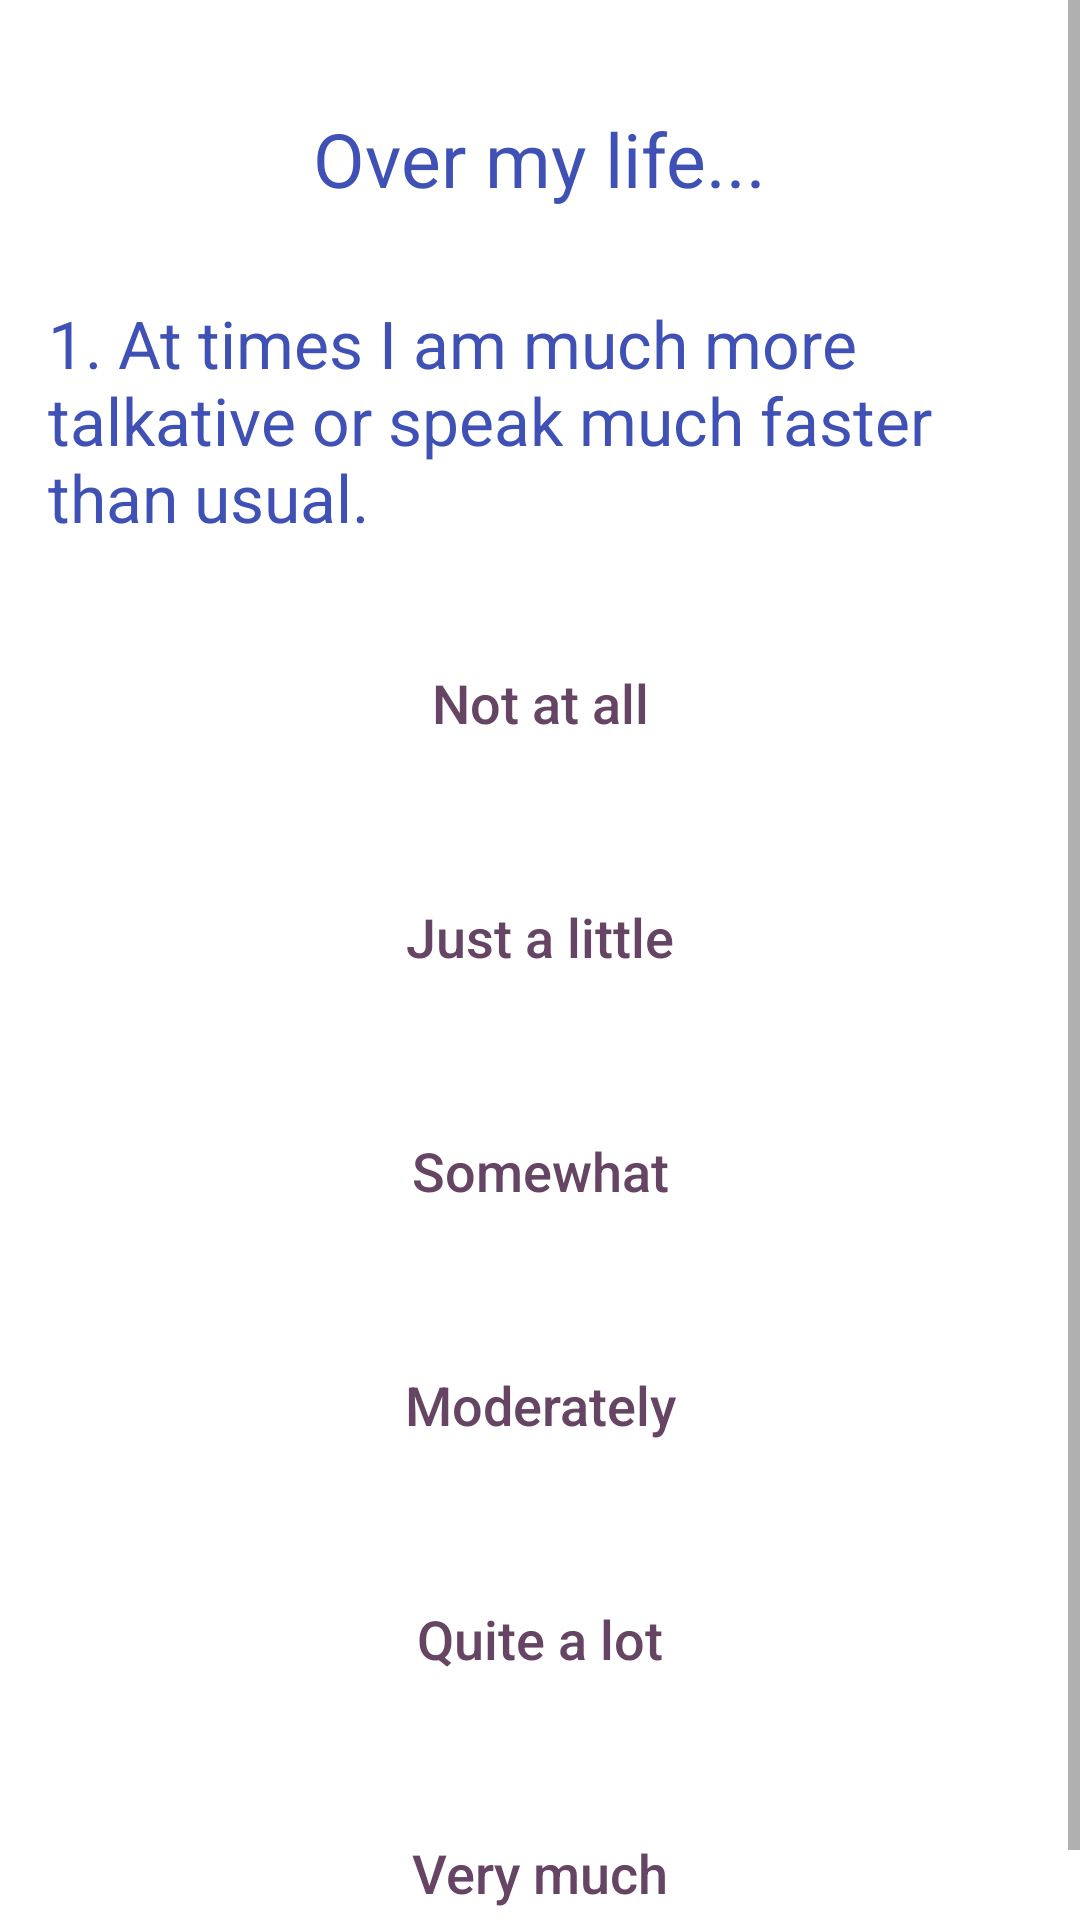

Produce the Android XML layout that renders to this screen, including the resource entries it uses.
<!-- AndroidManifest.xml: application theme Theme.HappyHead -->
<!-- res/layout/activity_bipolar.xml -->
<?xml version="1.0" encoding="utf-8"?>
<ScrollView
    xmlns:android="http://schemas.android.com/apk/res/android"
    xmlns:app="http://schemas.android.com/apk/res-auto"
    xmlns:tools="http://schemas.android.com/tools"
    android:layout_width="fill_parent"
    android:layout_height="fill_parent">
    <LinearLayout xmlns:android="http://schemas.android.com/apk/res/android"
        xmlns:app="http://schemas.android.com/apk/res-auto"
        xmlns:tools="http://schemas.android.com/tools"
        android:id="@+id/activity_phq9"
        android:layout_width="match_parent"
        android:layout_height="match_parent"
        android:paddingBottom="16dp"
        android:paddingLeft="16dp"
        android:paddingRight="16dp"
        android:paddingTop="16dp"
        android:orientation="vertical"
        tools:context=".ui.bipolar.bipolarActivity">

        <TextView
            android:text="@string/bipOvr"
            android:id="@+id/general"
            android:layout_width="wrap_content"
            android:layout_height="wrap_content"
            android:layout_marginStart="0dp"
            android:layout_marginTop="20dp"
            android:layout_gravity="center"
            android:textAllCaps="false"
            android:textColor="#3F51B5"
            android:textColorHighlight="#3F51B5"
            android:textColorHint="#3F51B5"
            android:textColorLink="#3F51B5"
            android:textSize="25sp"
        />

        <TextView
            android:text="@string/bipQ1"
            android:id="@+id/questions"
            android:layout_width="wrap_content"
            android:layout_height="wrap_content"
            android:layout_marginStart="0dp"
            android:layout_marginTop="30dp"
            android:layout_gravity="center"
            android:textSize="22sp"
            android:autoSizeTextType="uniform"
            android:textAllCaps="false"
            android:textColor="#3F51B5"
            android:textColorHighlight="#3F51B5"
            android:textColorHint="#3F51B5"
            android:textColorLink="#3F51B5"
         />

        <Button
            android:text="@string/bipA1"
            android:id="@+id/choiceA"
            android:layout_width="300dp"
            android:layout_height="wrap_content"
            android:layout_gravity="center"
            android:layout_marginStart="0dp"
            android:layout_marginTop="30dp"
            android:background="@drawable/rounded_button"
            android:backgroundTint="#FDC879"
            android:textAllCaps="false"
            android:textColor="#664564"
            android:textColorHighlight="#664564"
            android:textColorHint="#664564"
            android:textColorLink="#664564"
            android:textSize="18sp"
            app:layout_constraintTop_toBottomOf="@+id/questions"
        />

        <Button
            android:text="@string/bipA2"
            android:id="@+id/choiceB"
            android:layout_width="300dp"
            android:layout_height="wrap_content"
            android:layout_gravity="center"
            android:layout_marginStart="0dp"
            android:layout_marginTop="30dp"
            android:background="@drawable/rounded_button"
            android:backgroundTint="#FDC879"
            android:textAllCaps="false"
            android:textColor="#664564"
            android:textColorHighlight="#664564"
            android:textColorHint="#664564"
            android:textColorLink="#664564"
            android:textSize="18sp"
            app:layout_constraintTop_toBottomOf="@+id/choiceA"
        />

        <Button
            android:text="@string/bipA3"
            android:id="@+id/choiceC"
            android:layout_width="300dp"
            android:layout_height="wrap_content"
            android:layout_gravity="center"
            android:layout_marginStart="0dp"
            android:layout_marginTop="30dp"
            android:background="@drawable/rounded_button"
            android:backgroundTint="#FDC879"
            android:textAllCaps="false"
            android:textColor="#664564"
            android:textColorHighlight="#664564"
            android:textColorHint="#664564"
            android:textColorLink="#664564"
            android:textSize="18sp"
            app:layout_constraintTop_toBottomOf="@+id/choiceB"
        />

        <Button
            android:text="@string/bipA4"
            android:id="@+id/choiceD"
            android:layout_width="300dp"
            android:layout_height="wrap_content"
            android:layout_gravity="center"
            android:layout_marginStart="0dp"
            android:layout_marginTop="30dp"
            android:background="@drawable/rounded_button"
            android:backgroundTint="#FDC879"
            android:textAllCaps="false"
            android:textColor="#664564"
            android:textColorHighlight="#664564"
            android:textColorHint="#664564"
            android:textColorLink="#664564"
            android:textSize="18sp"
            app:layout_constraintTop_toBottomOf="@+id/choiceC"
        />

        <Button
            android:text="@string/bipA5"
            android:id="@+id/choiceE"
            android:layout_width="300dp"
            android:layout_height="wrap_content"
            android:layout_gravity="center"
            android:layout_marginStart="0dp"
            android:layout_marginTop="30dp"
            android:background="@drawable/rounded_button"
            android:backgroundTint="#FDC879"
            android:textAllCaps="false"
            android:textColor="#664564"
            android:textColorHighlight="#664564"
            android:textColorHint="#664564"
            android:textColorLink="#664564"
            android:textSize="18sp"
            app:layout_constraintTop_toBottomOf="@+id/choiceD"
        />

        <Button
            android:text="@string/bipA6"
            android:id="@+id/choiceF"
            android:layout_width="300dp"
            android:layout_height="wrap_content"
            android:layout_gravity="center"
            android:layout_marginStart="0dp"
            android:layout_marginTop="30dp"
            android:background="@drawable/rounded_button"
            android:backgroundTint="#FDC879"
            android:textAllCaps="false"
            android:textColor="#664564"
            android:textColorHighlight="#664564"
            android:textColorHint="#664564"
            android:textColorLink="#664564"
            android:textSize="18sp"
            app:layout_constraintTop_toBottomOf="@+id/choiceE"
        />

    </LinearLayout>
</ScrollView>
<!-- resources referenced by this layout -->
<resources>
  <string name="bipA1">Not at all</string>
  <string name="bipA2">Just a little</string>
  <string name="bipA3">Somewhat</string>
  <string name="bipA4">Moderately</string>
  <string name="bipA5">Quite a lot</string>
  <string name="bipA6">Very much</string>
  <string name="bipOvr">Over my life...</string>
  <string name="bipQ1">1. At times I am much more talkative or speak much faster than usual.</string>
  <style name="Theme.HappyHead" parent="Theme.MaterialComponents.Light.DarkActionBar">
          
          <item name="colorPrimary">@color/purple_500</item>
          <item name="colorPrimaryVariant">@color/purple_700</item>
          <item name="colorOnPrimary">@color/white</item>
          
          <item name="colorSecondary">@color/teal_200</item>
          <item name="colorSecondaryVariant">@color/teal_700</item>
          <item name="colorOnSecondary">@color/black</item>
          
          <item name="android:statusBarColor">?attr/colorPrimaryVariant</item>
          
      </style>
  <color name="purple_500">#FDC879</color>
  <color name="purple_700">#FDC879</color>
  <color name="white">#FFFFFFFF</color>
  <color name="teal_200">#FF03DAC5</color>
  <color name="teal_700">#FF018786</color>
  <color name="black">#FF000000</color>
</resources>
